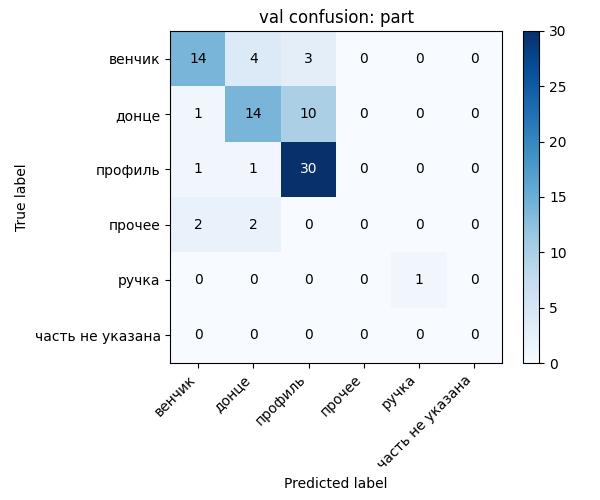

Source data for this figure (header and first rows):
, венчик, донце, профиль, прочее, ручка, часть не указана
венчик, 14, 4, 3, 0, 0, 0
донце, 1, 14, 10, 0, 0, 0
профиль, 1, 1, 30, 0, 0, 0
прочее, 2, 2, 0, 0, 0, 0
ручка, 0, 0, 0, 0, 1, 0
часть не указана, 0, 0, 0, 0, 0, 0
